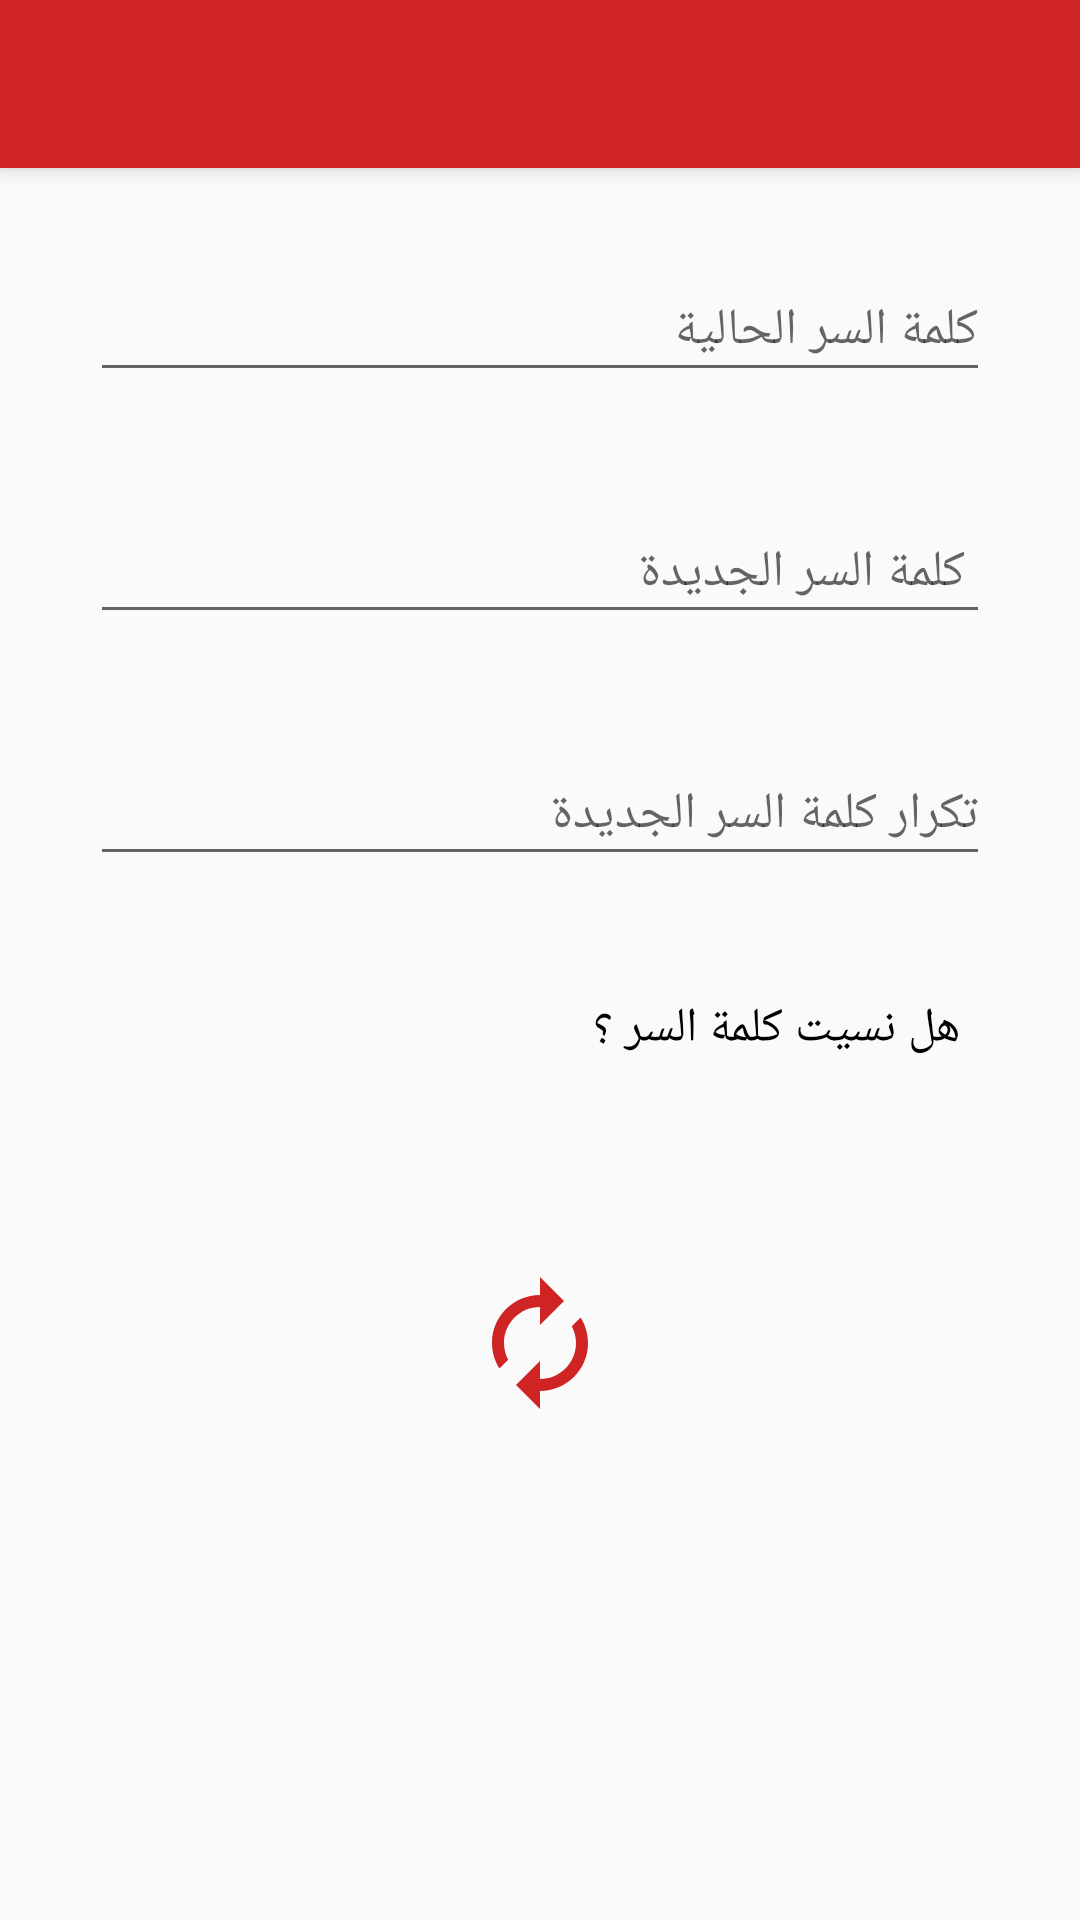

Android layout source for this screen:
<!-- AndroidManifest.xml: application theme AppTheme -->
<!-- res/layout/activity_change_password.xml -->
<?xml version="1.0" encoding="utf-8"?>
<androidx.drawerlayout.widget.DrawerLayout xmlns:android="http://schemas.android.com/apk/res/android"
    xmlns:app="http://schemas.android.com/apk/res-auto"
    xmlns:tools="http://schemas.android.com/tools"
    tools:context=".ChangePassword"
    android:id="@+id/drawer_layout"
    android:layout_width="match_parent"
    android:layout_height="match_parent"
    android:fitsSystemWindows="true"
    tools:openDrawer="start">

<LinearLayout
        android:id="@+id/linearLayout"

        android:layout_width="match_parent"
        android:layout_height="match_parent"
        android:orientation="vertical"
        app:layout_constraintEnd_toEndOf="parent"
        app:layout_constraintStart_toEndOf="parent"
        app:layout_constraintStart_toStartOf="parent"
        app:layout_constraintTop_toTopOf="parent">



    <com.google.android.material.textfield.TextInputLayout
        android:layout_width="match_parent"
        android:layout_height="wrap_content"
        android:layout_marginTop="80dp">

        <com.google.android.material.textfield.TextInputEditText
            android:id="@+id/old_password"
            android:layout_width="match_parent"
            android:layout_height="wrap_content"
            android:layout_margin="30dp"
            android:gravity="right"
            android:hint="كلمة السر الحالية"
            android:maxLength="50"
            android:inputType="textPassword"
            android:textSize="17sp"
            tools:layout_editor_absoluteX="53dp"
            tools:layout_editor_absoluteY="493dp" />
    </com.google.android.material.textfield.TextInputLayout>

        <com.google.android.material.textfield.TextInputLayout
            android:layout_width="match_parent"
            android:layout_height="wrap_content"

            >

            <com.google.android.material.textfield.TextInputEditText
                android:id="@+id/new_password"
                android:layout_width="match_parent"
                android:layout_height="wrap_content"
                android:layout_margin="30dp"
                android:gravity="right"
                android:hint=" كلمة السر الجديدة"
                android:maxLength="50"

                android:inputType="textPassword"
                android:textSize="17sp" />

        </com.google.android.material.textfield.TextInputLayout>
    <com.google.android.material.textfield.TextInputLayout
        android:layout_width="match_parent"
        android:layout_height="wrap_content"

        >

        <com.google.android.material.textfield.TextInputEditText
            android:id="@+id/repeat_new_password"
            android:layout_width="match_parent"
            android:layout_height="wrap_content"
            android:layout_margin="30dp"
            android:gravity="right"
            android:hint="تكرار كلمة السر الجديدة"
            android:inputType="textPassword"
            android:maxLength="50"
            android:textSize="17sp" />

    </com.google.android.material.textfield.TextInputLayout>
        <TextView
            android:id="@+id/forgetPassword"
            android:layout_width="match_parent"
            android:layout_height="wrap_content"
            android:layout_marginRight="30dp"
            android:layout_marginBottom="30dp"
            android:padding="10dp"
            android:text="هل نسيت كلمة السر ؟"
            android:textColor="#000000"
            android:textSize="16dp"
            app:layout_constraintBottom_toBottomOf="parent"
            app:layout_constraintEnd_toEndOf="parent"
            app:layout_constraintHorizontal_bias="0.0"
            app:layout_constraintStart_toStartOf="parent" />


        <ImageButton
            android:id="@+id/changePasswordButton"
            android:layout_width="match_parent"
            android:layout_height="wrap_content"
            android:layout_marginTop="30dp"
            android:background="#03FFFFFF"
            app:layout_constraintBottom_toBottomOf="parent"
            app:layout_constraintEnd_toEndOf="parent"
            app:layout_constraintHorizontal_bias="0.0"
            app:layout_constraintStart_toStartOf="parent"
            app:layout_constraintTop_toBottomOf="@+id/textNewPassword"
            app:layout_constraintVertical_bias="0.183"
            app:srcCompat="@drawable/ic_change"
            tools:ignore="VectorDrawableCompat" />


    </LinearLayout>
    <LinearLayout
        android:layout_width="match_parent"
        android:layout_height="match_parent"
        android:orientation="vertical">

        <androidx.appcompat.widget.Toolbar
            android:id="@+id/toolbar"
            android:layout_width="match_parent"
            android:layout_height="?attr/actionBarSize"
            android:background="#CF2424"
            android:elevation="4dp"
            android:theme="@style/ThemeOverlay.AppCompat.Dark.ActionBar"
            app:popupTheme="@style/ThemeOverlay.AppCompat.Light" />
        <FrameLayout
            android:id="@+id/fragment_container"
            android:layout_width="match_parent"
            android:layout_height="match_parent">



        </FrameLayout>
    </LinearLayout>
    <com.google.android.material.navigation.NavigationView
        android:id="@+id/nav_view"
        android:layout_width="match_parent"
        android:layout_height="match_parent"
        android:layout_gravity="start"
        android:background="#fff"
        app:headerLayout="@layout/nav_header"
        app:menu="@menu/settings_menu" />
</androidx.drawerlayout.widget.DrawerLayout>
<!-- res/layout/nav_header.xml (included above) -->
<?xml version="1.0" encoding="utf-8"?>
<LinearLayout xmlns:android="http://schemas.android.com/apk/res/android"
    android:orientation="vertical"
    android:layout_width="260dp"
    android:layout_height="260dp"
    android:layout_marginTop="25dp"
    android:gravity="center"
    android:layout_gravity="center_horizontal"

    android:background="@drawable/sharek_logo_main"
    android:theme="@style/ThemeOverlay.AppCompat.Dark">
</LinearLayout>
<!-- resources referenced by this layout -->
<resources>
  <!-- drawable ic_change (drawable) -->
  <vector android:height="48dp" android:tint="#CF2424"
      android:viewportHeight="24" android:viewportWidth="24"
      android:width="48dp" xmlns:android="http://schemas.android.com/apk/res/android">
      <path android:fillColor="@android:color/white" android:pathData="M12,6v3l4,-4 -4,-4v3c-4.42,0 -8,3.58 -8,8 0,1.57 0.46,3.03 1.24,4.26L6.7,14.8c-0.45,-0.83 -0.7,-1.79 -0.7,-2.8 0,-3.31 2.69,-6 6,-6zM18.76,7.74L17.3,9.2c0.44,0.84 0.7,1.79 0.7,2.8 0,3.31 -2.69,6 -6,6v-3l-4,4 4,4v-3c4.42,0 8,-3.58 8,-8 0,-1.57 -0.46,-3.03 -1.24,-4.26z"/>
  </vector>
  <!-- drawable sharek_logo_main: png bitmap (drawable, 105049 bytes) -->
  <style name="AppTheme" parent="Theme.AppCompat.Light.NoActionBar">
          
          <item name="colorPrimary">#CF2424</item>
          <item name="colorPrimaryDark">#000</item>
          <item name="colorAccent">#000</item>
  
      </style>
</resources>
